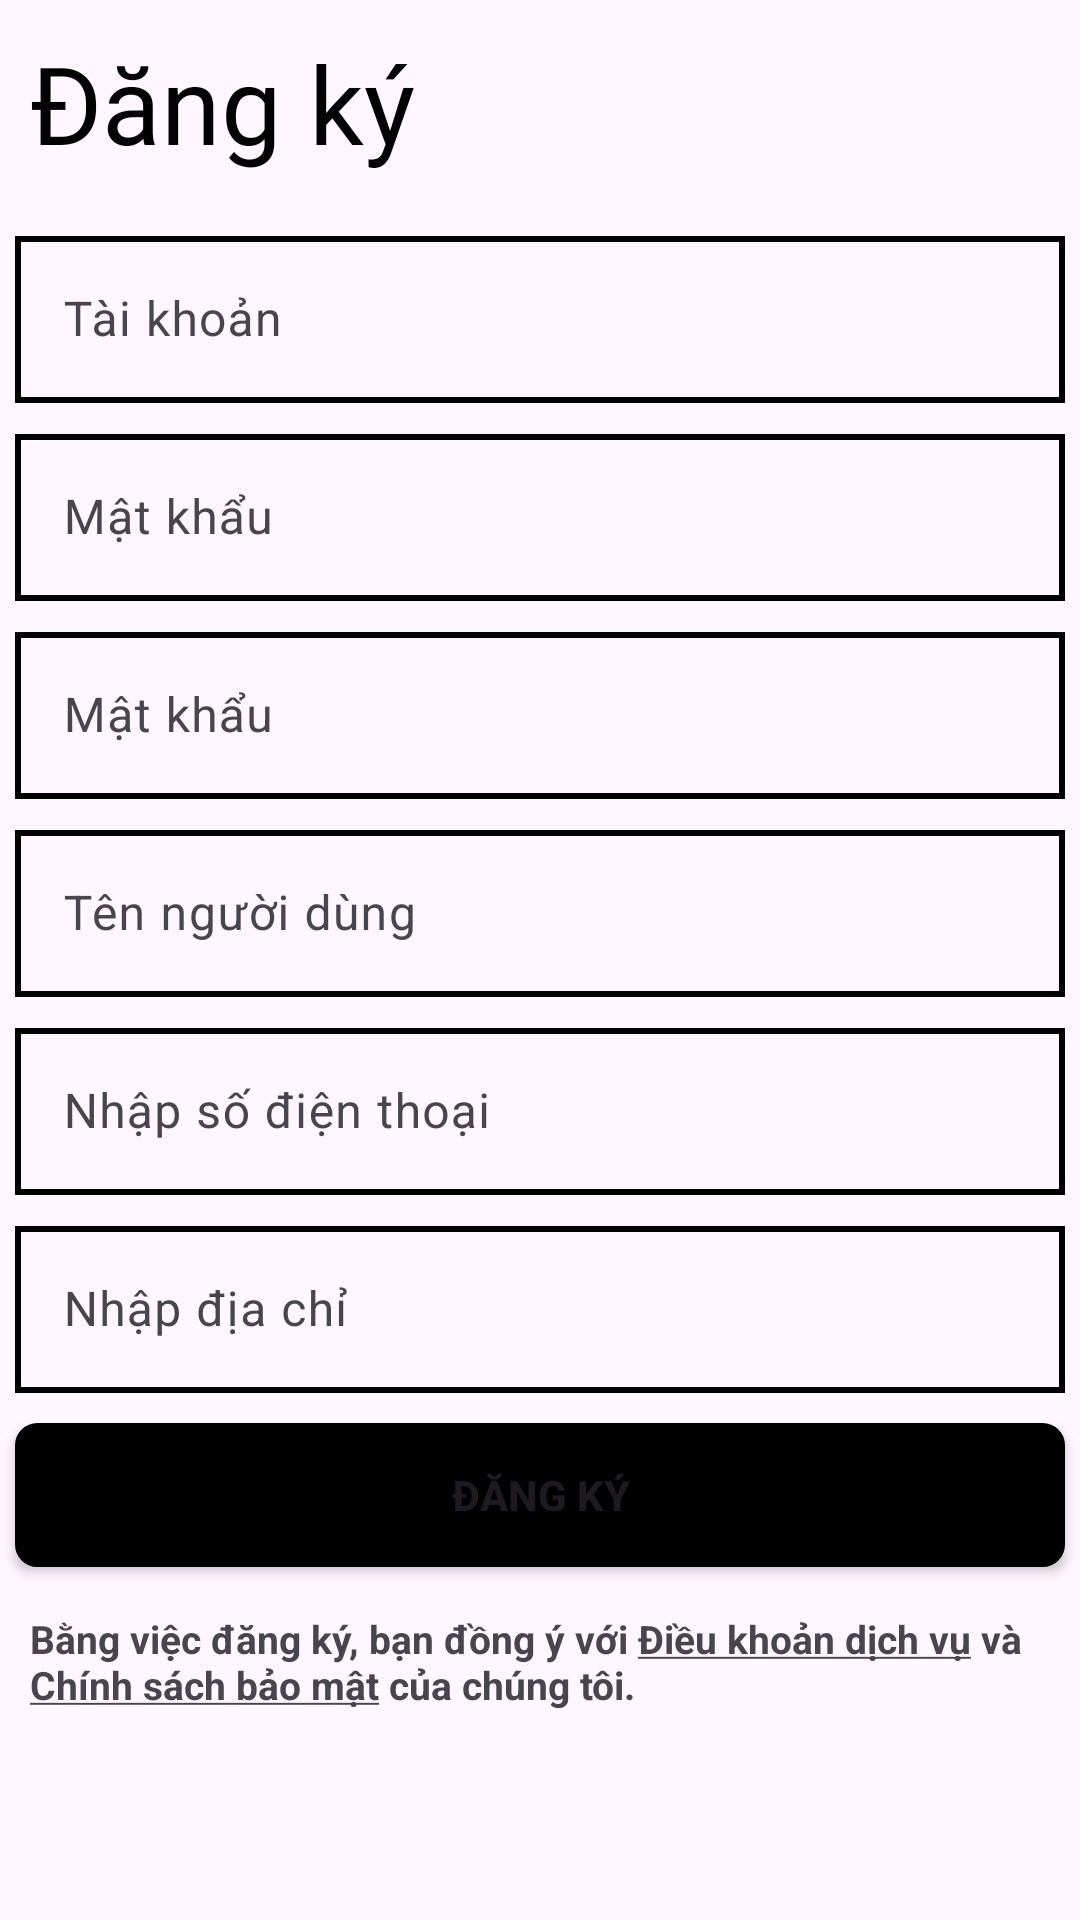

The Android layout XML behind this screen, and the referenced resources:
<!-- AndroidManifest.xml: application theme Theme.MOB2041_v2 -->
<!-- res/layout/activity_dangky.xml -->
<?xml version="1.0" encoding="utf-8"?>
<LinearLayout xmlns:android="http://schemas.android.com/apk/res/android"
    xmlns:app="http://schemas.android.com/apk/res-auto"
    xmlns:tools="http://schemas.android.com/tools"
    android:layout_width="match_parent"
    android:layout_height="match_parent"
    android:orientation="vertical"
    tools:context=".DangkyAc">
    <ImageView
        android:id="@+id/imageView"
        android:layout_width="wrap_content"
        android:layout_height="wrap_content"
        app:srcCompat="@drawable/baseline_keyboard_backspace_24"
        android:layout_marginTop="10dp"
        android:layout_marginLeft="10dp"/>

    <TextView
        android:id="@+id/textView"
        android:layout_width="match_parent"
        android:layout_height="wrap_content"
        android:text="Đăng ký"
        android:fontFamily="@font/comfortaa_bold"
        android:textSize="36sp"
        android:textColor="@color/black"
        android:layout_marginLeft="10dp"
        android:layout_marginBottom="15dp"/>

    <com.google.android.material.textfield.TextInputLayout
        android:layout_width="match_parent"
        android:layout_height="wrap_content">

        <com.google.android.material.textfield.TextInputEditText
            android:id="@+id/edtusersignup"
            android:layout_width="match_parent"
            android:layout_height="wrap_content"
            android:hint="Tài khoản"
            android:background="@drawable/custome_edt"
            android:layout_margin="5dp"/>
    </com.google.android.material.textfield.TextInputLayout>

    <com.google.android.material.textfield.TextInputLayout
        android:layout_width="match_parent"
        android:layout_height="wrap_content">

        <com.google.android.material.textfield.TextInputEditText
            android:id="@+id/edtpasssignup"
            android:layout_width="match_parent"
            android:layout_height="wrap_content"
            android:hint="Mật khẩu"
            android:background="@drawable/custome_edt"
            android:layout_margin="5dp"/>
    </com.google.android.material.textfield.TextInputLayout>
    <com.google.android.material.textfield.TextInputLayout
        android:layout_width="match_parent"
        android:layout_height="wrap_content">

        <com.google.android.material.textfield.TextInputEditText
            android:id="@+id/edtrepasssignup"
            android:layout_width="match_parent"
            android:layout_height="wrap_content"
            android:hint="Mật khẩu"
            android:background="@drawable/custome_edt"
            android:layout_margin="5dp"/>
    </com.google.android.material.textfield.TextInputLayout>
    <com.google.android.material.textfield.TextInputLayout
        android:layout_width="match_parent"
        android:layout_height="wrap_content">

        <com.google.android.material.textfield.TextInputEditText
            android:id="@+id/edtnamesignup"
            android:layout_width="match_parent"
            android:layout_height="wrap_content"
            android:hint="Tên người dùng"
            android:background="@drawable/custome_edt"
            android:layout_margin="5dp"/>
    </com.google.android.material.textfield.TextInputLayout>
    <com.google.android.material.textfield.TextInputLayout
        android:layout_width="match_parent"
        android:layout_height="wrap_content">

        <com.google.android.material.textfield.TextInputEditText
            android:id="@+id/edtphonesignup"
            android:layout_width="match_parent"
            android:layout_height="wrap_content"
            android:hint="Nhập số điện thoại"
            android:background="@drawable/custome_edt"
            android:layout_margin="5dp"/>
    </com.google.android.material.textfield.TextInputLayout>
    <com.google.android.material.textfield.TextInputLayout
        android:layout_width="match_parent"
        android:layout_height="wrap_content">

        <com.google.android.material.textfield.TextInputEditText
            android:id="@+id/edtadresssignup"
            android:layout_width="match_parent"
            android:layout_height="wrap_content"
            android:hint="Nhập địa chỉ"
            android:background="@drawable/custome_edt"
            android:layout_margin="5dp"/>
    </com.google.android.material.textfield.TextInputLayout>

    <Button
        android:id="@+id/button4"
        android:layout_width="match_parent"
        android:layout_height="wrap_content"
        android:text="ĐĂNG KÝ"
        android:textStyle="bold"
        app:backgroundTint="@null"
        android:background="@drawable/drawabe_button_black"
        android:layout_margin="5dp"/>

    <TextView
        android:id="@+id/textView3"
        android:layout_width="match_parent"
        android:layout_height="wrap_content"
        android:text="@string/dieukhoan"
        android:layout_margin="10dp"
        android:textSize="13sp"
        android:textStyle="bold" />

</LinearLayout>
<!-- resources referenced by this layout -->
<resources>
  <!-- drawable custome_edt (drawable) -->
  <?xml version="1.0" encoding="utf-8"?>
  <shape xmlns:android="http://schemas.android.com/apk/res/android">
      <stroke android:color="@color/black"
      android:width="2dp"/>
  </shape>
  <!-- drawable drawabe_button_black (drawable) -->
  <?xml version="1.0" encoding="utf-8"?>
  <shape xmlns:android="http://schemas.android.com/apk/res/android">
      <corners android:radius="6dp" />
      <stroke android:color="@color/black"
          android:width="3dp"/>
      <solid android:color="@color/black"></solid>
  
  </shape>
  <string name="dieukhoan">Bằng việc đăng ký, bạn đồng ý với <u>Điều khoản dịch vụ</u> và <u>Chính sách bảo mật</u> của chúng tôi.</string>
  <style name="Theme.MOB2041_v2" parent="Base.Theme.MOB2041_v2" />
  <style name="Base.Theme.MOB2041_v2" parent="Theme.Material3.DayNight.NoActionBar">
          
          
      </style>
  <!-- not gathered from this repository: default colours our renderer supplied (Android Studio template values) -->
  <color name="black">#FF000000</color>
</resources>
